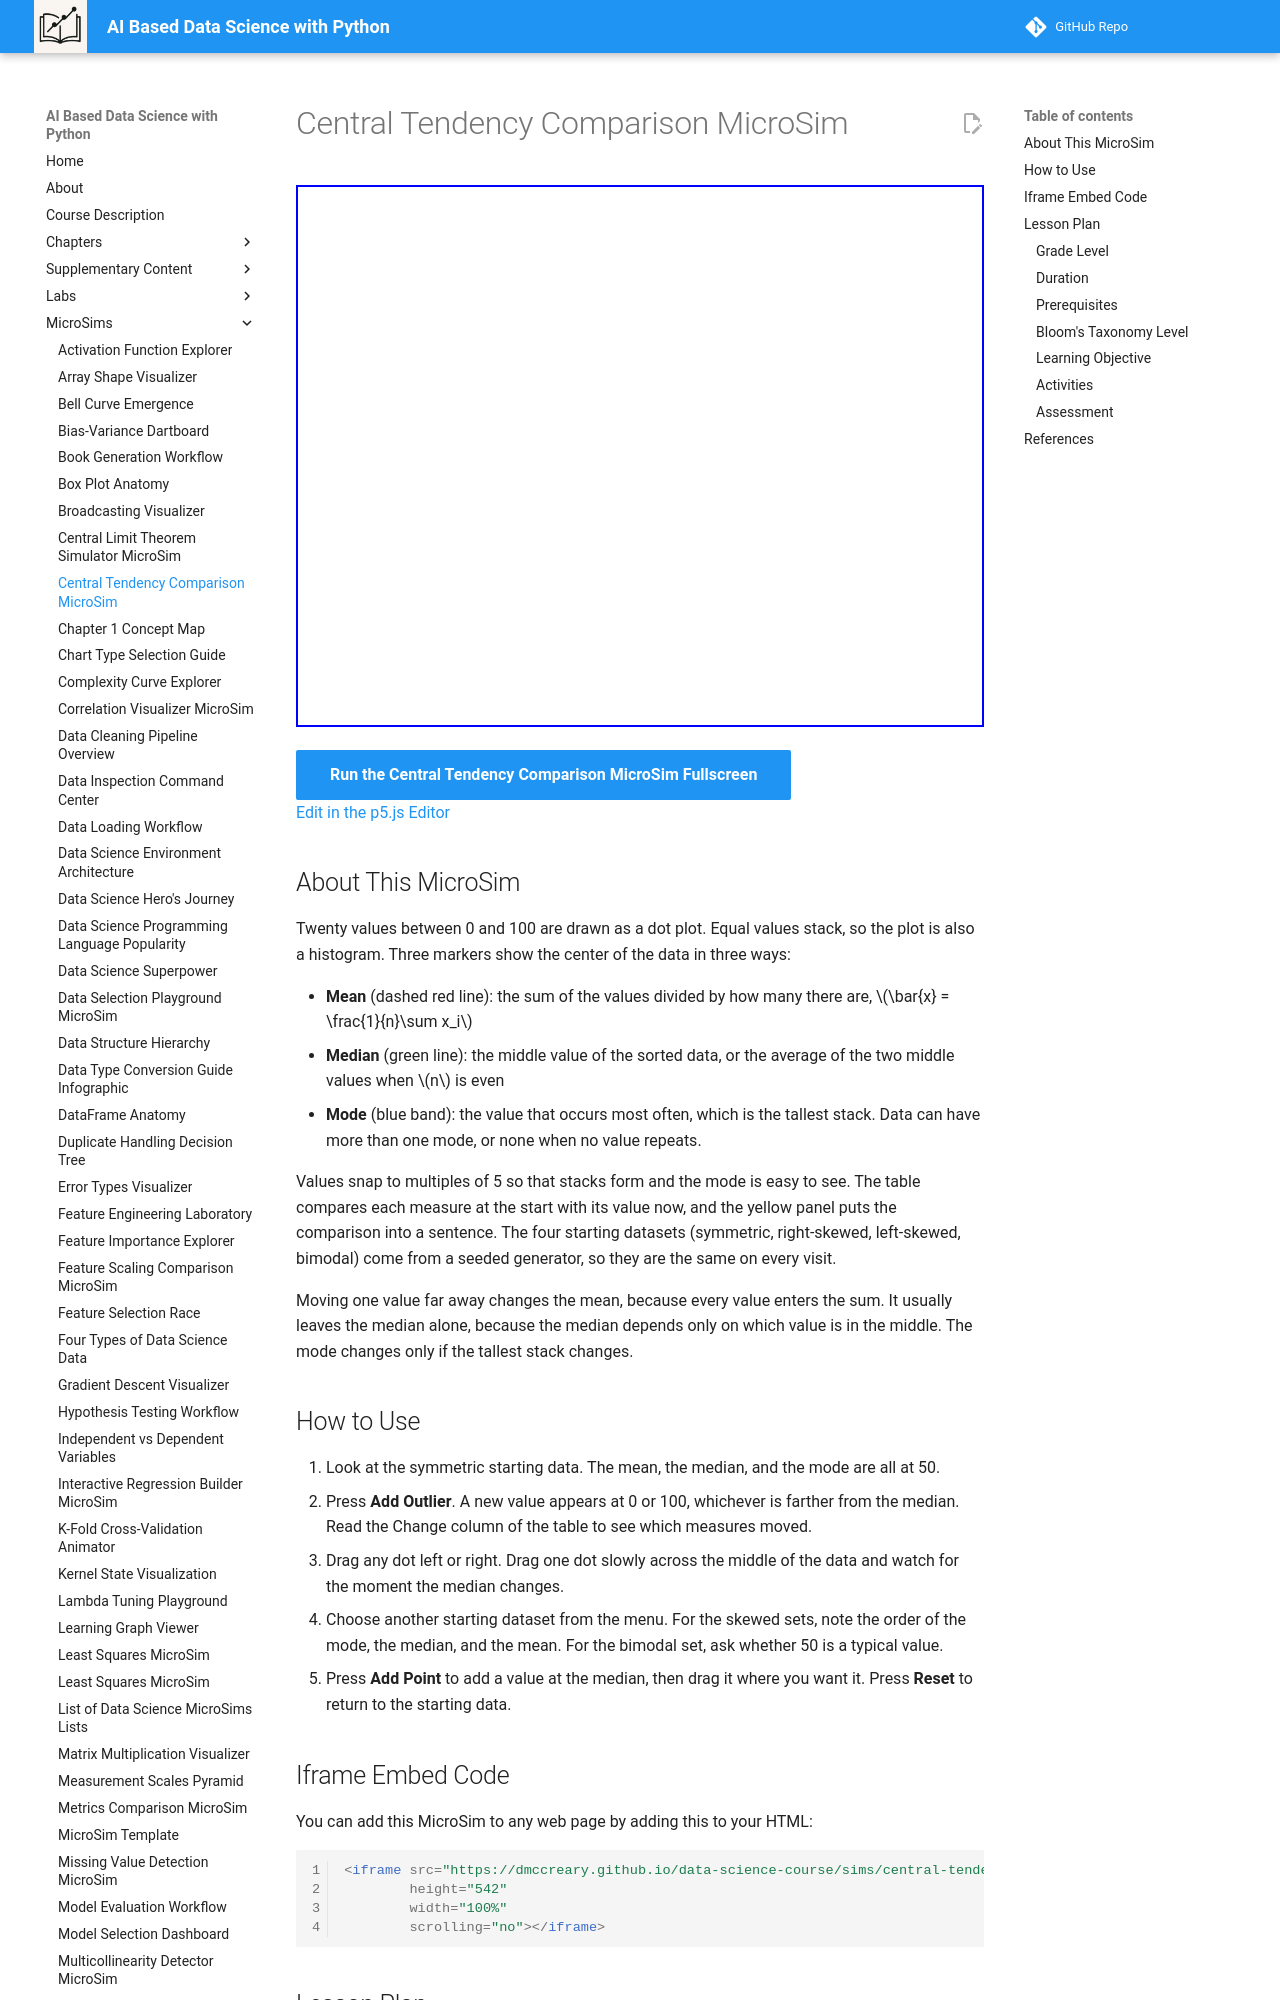

repository: dmccreary/data-science-course · page: sims/central-tendency-comparison-microsim/index.html · generator: mkdocs

---
title: Central Tendency Comparison MicroSim
description: Drag the dots of a dot plot and add outliers to see how the mean, the median, and the mode each respond to the same change in the data.
image: /sims/central-tendency-comparison-microsim/central-tendency-comparison-microsim.png
og:image: /sims/central-tendency-comparison-microsim/central-tendency-comparison-microsim.png
twitter:image: /sims/central-tendency-comparison-microsim/central-tendency-comparison-microsim.png
social:
   cards: false
quality_score: 0
---

# Central Tendency Comparison MicroSim

<iframe src="main.html" height="542" width="100%" scrolling="no"></iframe>

[Run the Central Tendency Comparison MicroSim Fullscreen](./main.html){ .md-button .md-button--primary }
<br/>
[Edit in the p5.js Editor](https://editor.p5js.org/)

## About This MicroSim

Twenty values between 0 and 100 are drawn as a dot plot. Equal values stack, so the plot is also a histogram. Three markers show the center of the data in three ways:

- **Mean** (dashed red line): the sum of the values divided by how many there are, $\bar{x} = \frac{1}{n}\sum x_i$
- **Median** (green line): the middle value of the sorted data, or the average of the two middle values when $n$ is even
- **Mode** (blue band): the value that occurs most often, which is the tallest stack. Data can have more than one mode, or none when no value repeats.

Values snap to multiples of 5 so that stacks form and the mode is easy to see. The table compares each measure at the start with its value now, and the yellow panel puts the comparison into a sentence. The four starting datasets (symmetric, right-skewed, left-skewed, bimodal) come from a seeded generator, so they are the same on every visit.

Moving one value far away changes the mean, because every value enters the sum. It usually leaves the median alone, because the median depends only on which value is in the middle. The mode changes only if the tallest stack changes.
